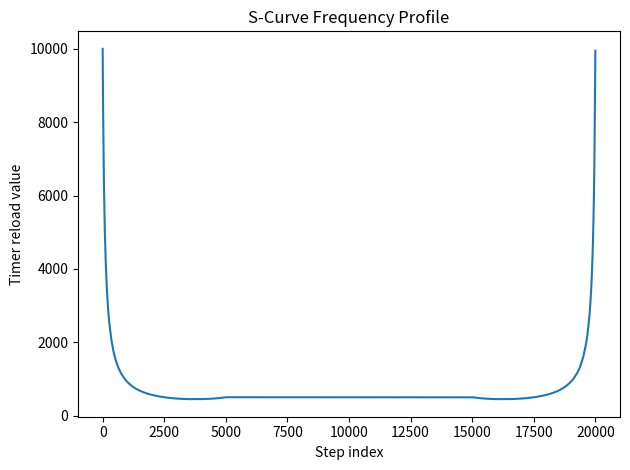

The matplotlib source for this figure:
import numpy as np
import matplotlib.pyplot as plt

total_steps   = 20000
accel_steps   = total_steps >> 2
f_start       = 200
f_max         = 4000
timer_clock   = 2_000_000  # Hz

curve_freq = np.zeros(total_steps, dtype=int)

def fp_mul(a: int, b: int):
    return (a * b) >> 15

def fp_div(a: int, b: int):
    if b == 0:
        return 0
    return (a << 15) // b

def smoothstep_qubic(x: int):
    # x in Q15
    return fp_mul(x, (3<<15) - fp_mul(2<<15, x))

# -------- ACCELERATION --------
for i in range(accel_steps):
    s = (i * (1<<15)) // accel_steps
    scale = smoothstep_qubic(s)
    freq = f_start + (fp_mul((f_max - f_start)<<15, scale) >> 15)
    curve_freq[i] = timer_clock // freq

# -------- CONSTANT SPEED --------
for i in range(accel_steps, total_steps - accel_steps):
    curve_freq[i] = timer_clock // f_max

# -------- DECELERATION --------
for i in range(total_steps - accel_steps, total_steps):
    s = ((total_steps - i) * (1<<15)) // accel_steps
    scale = smoothstep_qubic(s)
    freq = f_start +( fp_mul((f_max - f_start)<<15, scale) >> 15)
    curve_freq[i] = timer_clock // freq

plt.plot(curve_freq)
plt.title("S-Curve Frequency Profile")
plt.ylabel("Timer reload value")
plt.xlabel("Step index")
plt.tight_layout()
plt.show()
